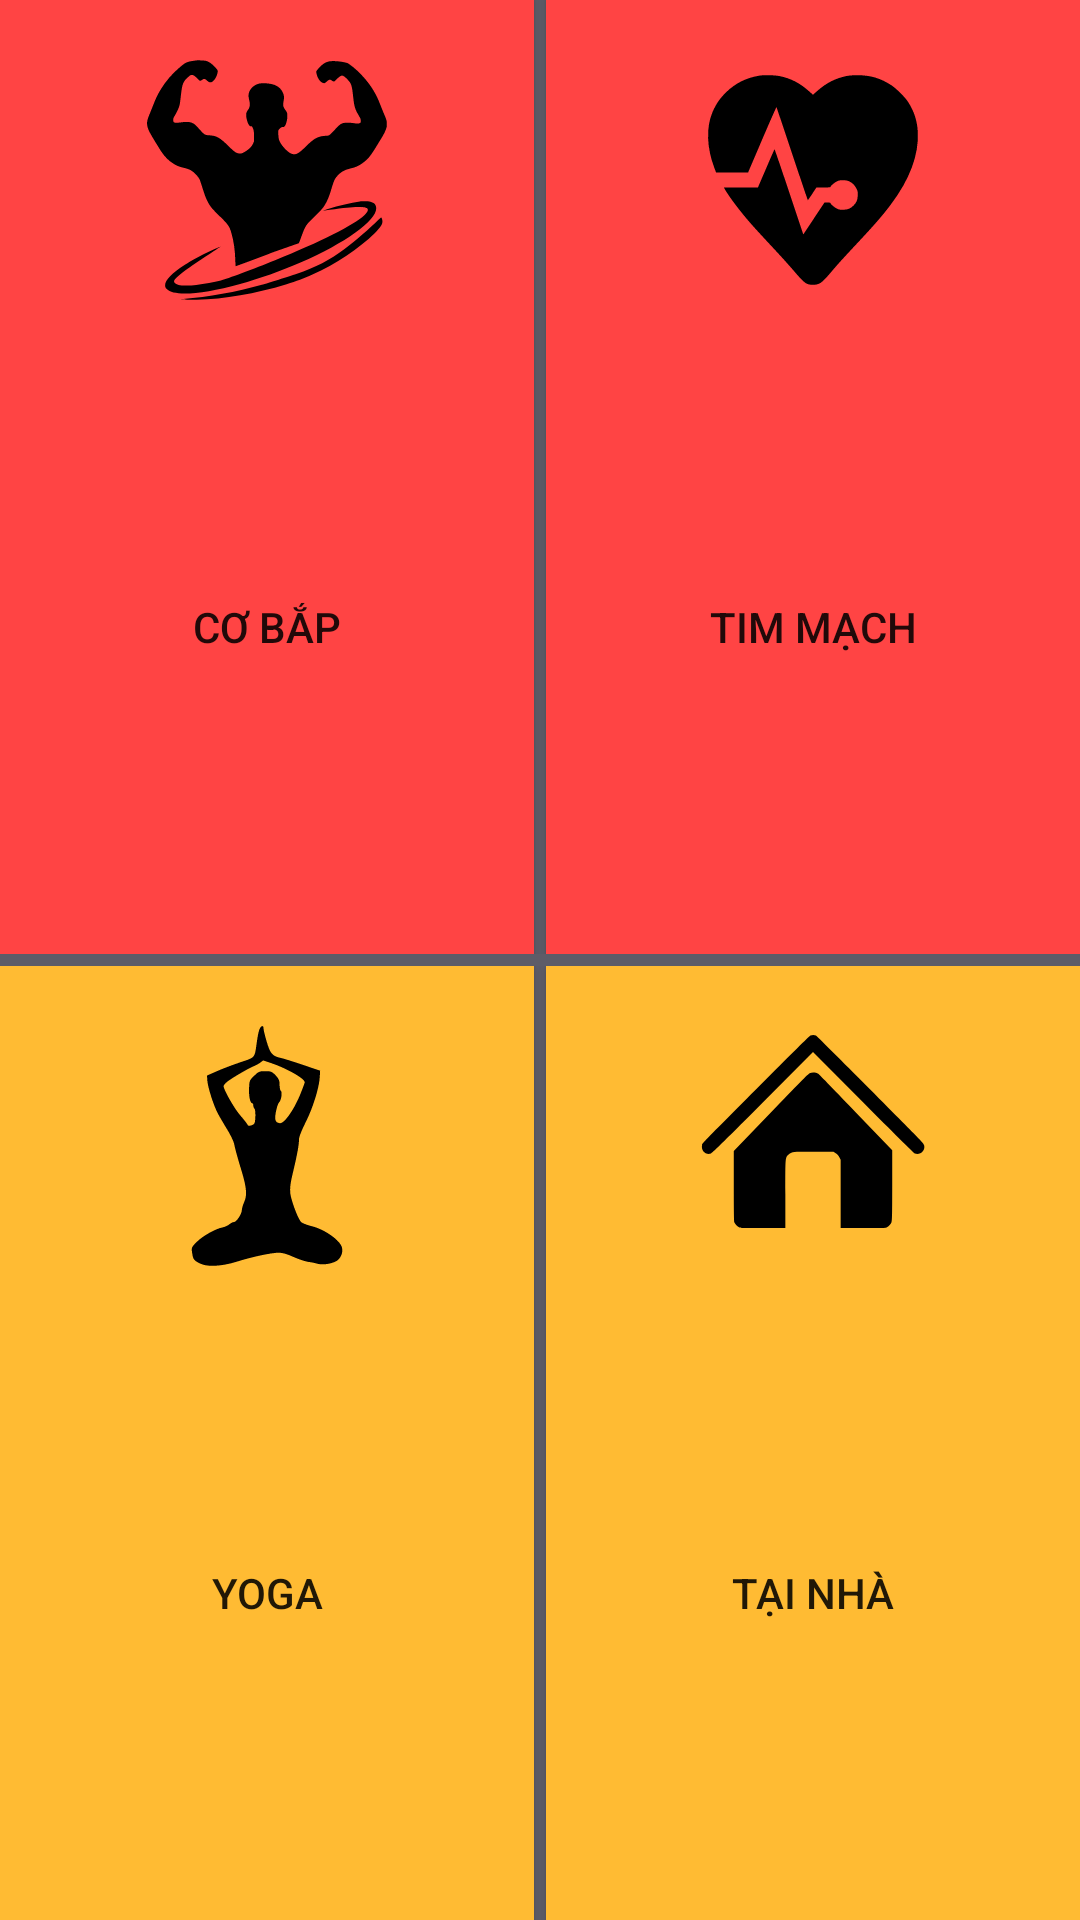

Write the Android layout XML for this screen, with the resource values it uses.
<!-- AndroidManifest.xml: application theme AppTheme -->
<!-- res/layout/baitap_fragment.xml -->
<?xml version="1.0" encoding="utf-8"?>
<LinearLayout xmlns:android="http://schemas.android.com/apk/res/android"
    xmlns:app="http://schemas.android.com/apk/res-auto"
    xmlns:tools="http://schemas.android.com/tools"
    android:layout_width="match_parent"
    android:layout_height="match_parent"
    android:background="@color/colorPrimary"
    android:orientation="vertical">

    <LinearLayout
        android:layout_width="match_parent"
        android:layout_height="wrap_content"
        android:layout_marginBottom="2dp"
        android:layout_weight="0.5"
        android:orientation="horizontal">

        <Button
            android:id="@+id/btnCobap"
            android:layout_width="match_parent"
            android:layout_height="match_parent"
            android:layout_marginEnd="2dp"
            android:layout_weight="0.5"
            android:background="@android:color/holo_red_light"
            android:drawableTop="@drawable/ic_cobap"
            android:elevation="24dp"
            android:paddingTop="20dp"
            android:text="@string/cobap"
            tools:elevation="0dp" />

        <Button
            android:id="@+id/btnCardio"
            android:layout_width="match_parent"
            android:layout_height="match_parent"
            android:layout_marginStart="2dp"
            android:layout_weight="0.5"
            android:background="@android:color/holo_red_light"
            android:drawableTop="@drawable/ic_cardio"
            android:paddingTop="20dp"
            android:text="@string/timmach" />
    </LinearLayout>

    <LinearLayout
        android:layout_width="match_parent"
        android:layout_height="wrap_content"
        android:layout_marginTop="2dp"
        android:layout_weight="0.5"
        android:orientation="horizontal">

        <Button
            android:id="@+id/btnYoga"
            android:layout_width="match_parent"
            android:layout_height="match_parent"
            android:layout_marginEnd="2dp"
            android:layout_weight="0.5"
            android:background="@android:color/holo_orange_light"
            android:drawableTop="@drawable/ic_yoga"
            android:paddingTop="20dp"
            android:text="@string/yogo" />

        <Button
            android:id="@+id/btnHome"
            android:layout_width="match_parent"
            android:layout_height="match_parent"
            android:layout_marginStart="2dp"
            android:layout_weight="0.5"
            android:background="@android:color/holo_orange_light"
            android:drawableTop="@drawable/ic_home"
            android:paddingTop="20dp"
            android:text="@string/baitaptainha" />
    </LinearLayout>

</LinearLayout>
<!-- resources referenced by this layout -->
<resources>
  <color name="colorPrimary">#5d5c68</color>
  <!-- drawable ic_cardio (drawable) -->
  <vector android:height="80dp" android:viewportHeight="512.0"
      android:viewportWidth="512.0" android:width="80dp" xmlns:android="http://schemas.android.com/apk/res/android">
      <path android:fillColor="#000000"
          android:pathData="M141.5,33.4c-28.1,4.7 -50.5,15.8 -70.4,35 -13.6,13.2 -22,25.4 -29.5,42.8 -13.9,32.5 -12.4,76.2 4.1,119.5l3.6,9.3 34.1,0 34.1,0 29.9,-70c16.5,-38.5 30.3,-69.7 30.7,-69.3 0.3,0.5 15.4,45.2 33.5,99.5 18.1,54.4 33.1,98.8 33.4,98.8 0.3,0 4.5,-6.1 9.4,-13.5l8.9,-13.5 14.8,0c8.2,0 14.9,-0.4 14.9,-0.9 0,-1.8 8.2,-9.2 13.2,-11.8 4.6,-2.4 6.4,-2.8 13.8,-2.7 6.6,0 9.5,0.5 13,2.2 7.1,3.4 11.3,7.5 15.1,14.4 3.1,5.8 3.4,7 3.4,14.8 -0.1,10 -2.4,16 -9,22.5 -6.5,6.6 -12.5,8.9 -22.5,9 -7.4,0 -9.2,-0.4 -13.8,-2.8 -5,-2.6 -13.2,-10 -13.2,-11.8 0,-0.5 -2.8,-0.9 -6.2,-0.9l-6.3,0.1 -22.6,34 -22.7,34.1 -30.3,-91c-16.7,-50.1 -30.6,-90.9 -31,-90.6 -0.4,0.2 -8.5,18.6 -18,40.9l-17.4,40.5 -36.3,0 -36.3,0 1.2,2.2c6.7,12.9 30.3,44.7 51.1,68.8 12,13.9 19.8,22.4 62.7,68.6 10.7,11.5 26.1,28.8 34.4,38.4 22.5,26.5 26.7,29.5 40.7,29.5 13.8,0 18.6,-3.4 38.6,-27 14.5,-17.2 23.3,-26.8 53.3,-59 38.1,-40.6 56.1,-61.3 73.6,-84.5 40.9,-54.1 60.5,-106.5 58.1,-155 -1.2,-24.2 -8,-45.2 -21.4,-65.5 -6.2,-9.5 -24.8,-27.9 -34.7,-34.4 -23.2,-15.2 -44.5,-21.6 -72,-21.6 -11.6,0 -18.3,0.5 -24.5,1.8 -23.9,5.1 -42.6,14.7 -62,31.8l-9,8 -8.9,-7.8c-19.2,-17.1 -38.4,-27 -61.6,-31.8 -10.6,-2.3 -33.7,-2.8 -44,-1.1z" android:strokeColor="#00000000"/>
  </vector>
  <!-- drawable ic_home (drawable) -->
  <vector android:height="80dp" android:viewportHeight="512.0"
      android:viewportWidth="512.0" android:width="80dp" xmlns:android="http://schemas.android.com/apk/res/android">
      <path android:fillColor="#000000"
          android:pathData="M250.5,20.4c-1.6,0.7 -43.5,42 -93,91.7 -128.8,129.3 -137.2,138 -138,141.2 -2.9,11.5 5.8,21.2 17.2,19.3 3.5,-0.6 13.6,-10.5 111.6,-108.9l107.7,-108.2 107.3,107.7c62.6,63 108.4,108.2 110,108.8 11.3,4.1 22.9,-6.3 19.8,-17.7 -1.2,-4.3 3.4,0.4 -131,-134.7 -53.5,-53.8 -98.5,-98.5 -100,-99.2 -3.3,-1.7 -7.7,-1.7 -11.6,0z" android:strokeColor="#00000000"/>
      <path android:fillColor="#000000"
          android:pathData="M248.8,100.7c-2.7,1.1 -24.5,23.1 -82.7,83.9l-79.1,82.3 0,74.5c0,50.2 0.3,75.4 1.1,77.3 1.4,3.8 5.6,8.1 10.1,10.4 3.5,1.8 6.4,1.9 51.3,1.9l47.5,0 0,-72.8c0,-81.1 -0.3,-76.8 7,-83.9 6.5,-6.3 7,-6.4 53.6,-6.1l42.1,0.3 4.8,3c3.6,2.2 5.7,4.5 7.7,8.4l2.8,5.3 0,72.9 0,72.9 47.5,0c44.8,0 47.8,-0.1 51.3,-1.9 4.7,-2.4 7.7,-5.6 9.7,-10.3 1.3,-3.3 1.5,-13.3 1.5,-78.6l0,-74.9 -77.1,-80.3c-42.3,-44.2 -78.7,-81.5 -80.7,-82.9 -4.4,-3 -12.8,-3.7 -18.4,-1.4z" android:strokeColor="#00000000"/>
  </vector>
  <string name="baitaptainha">Tại nhà</string>
  <string name="cobap">Cơ bắp</string>
  <string name="timmach">Tim mạch</string>
  <string name="yogo">Yoga</string>
  <style name="AppTheme" parent="Theme.AppCompat.Light.NoActionBar">
          
          <item name="colorPrimary">@color/colorPrimary</item>
          <item name="colorPrimaryDark">@color/colorPrimaryDark</item>
          <item name="colorAccent">@color/colorAccent</item>
      </style>
  <color name="colorPrimaryDark">#303F9F</color>
  <color name="colorAccent">#FF4081</color>
</resources>
